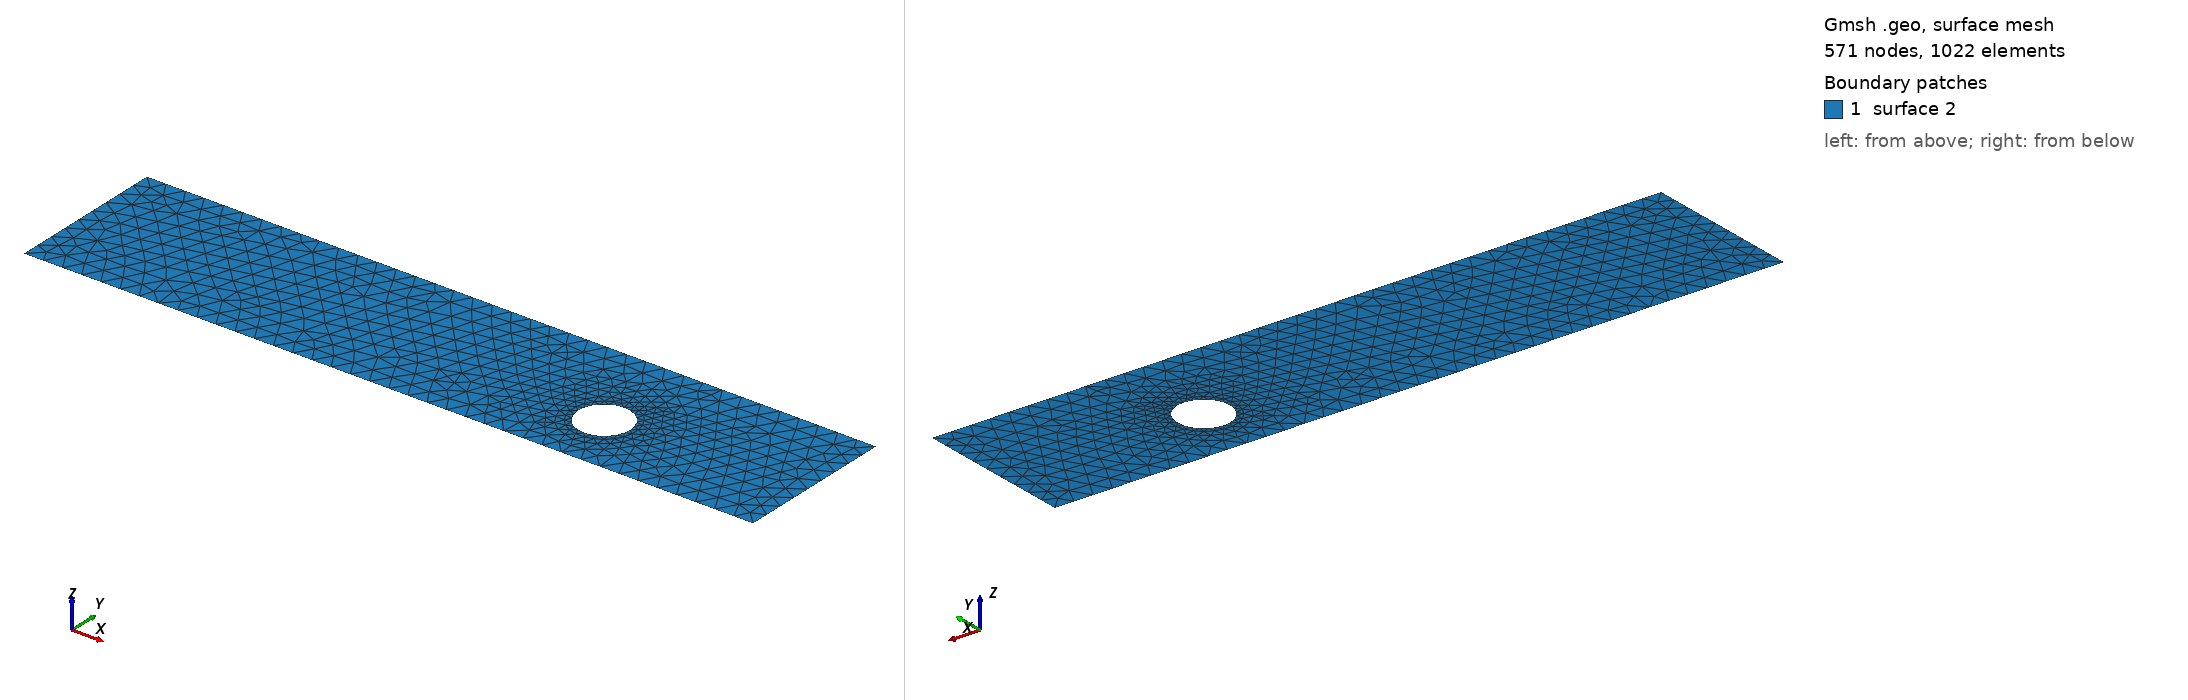

Gmsh geometry script, surface-meshed: 571 nodes, 1022 surface elements. Boundary patches (legend numbers): 1 surface 2. Left view from above one corner, right view from below the opposite corner. The script declares no physical surfaces, so the legend lists its geometric surfaces. The drawing asked Gmsh for element sizes between 1% and 20% of the model's largest extent; the script's own settings can give other sizes.

=== cad_230.geo (drawn) ===
//+
SetFactory("OpenCASCADE");
//+
Point(1) = {0.941586, -3.477076, 0.000000, 1.000000};
//+
Point(2) = {38.799632, -3.477076, 0.000000, 1.000000};
//+
Point(3) = {38.799632, 4.819761, 0.000000, 1.000000};
//+
Point(4) = {0.941586, 4.819761, 0.000000, 1.000000};
//+
Line(1) = {4, 1};
//+
Line(2) = {1, 2};
//+
Line(3) = {2, 3};
//+
Line(4) = {3, 4};
//+
Curve Loop(1) = {1, 2, 3, 4};
//+
Point(6) = {29.910060, -0.219710, 0.000000, 0.134934};
//+
Point(5) = {28.560719, -0.219710, 0.000000, 0.134934};
//+
Point(7) = {27.886049, 0.948854, 0.000000, 0.134934};
//+
Point(8) = {27.886049, -1.388274, 0.000000, 0.134934};
//+
Ellipse(5) = {6, 5, 7, 7};
//+
Ellipse(6) = {7, 5, 8, 8};
//+
Ellipse(7) = {8, 5, 6, 6};
//+
Curve Loop(2) = {5, 6, 7};
//+
Plane Surface(2) = {1, 2};
//+
Physical Curve("INFLOW", 100) = {1};
//+
Physical Curve("OUTFLOW", 101) = {3};
//+
Physical Curve("WALL_BOUNDARY", 102) = {2, 4};
//+
Physical Curve("OBSTACLE", 103) = {5, 6, 7};
